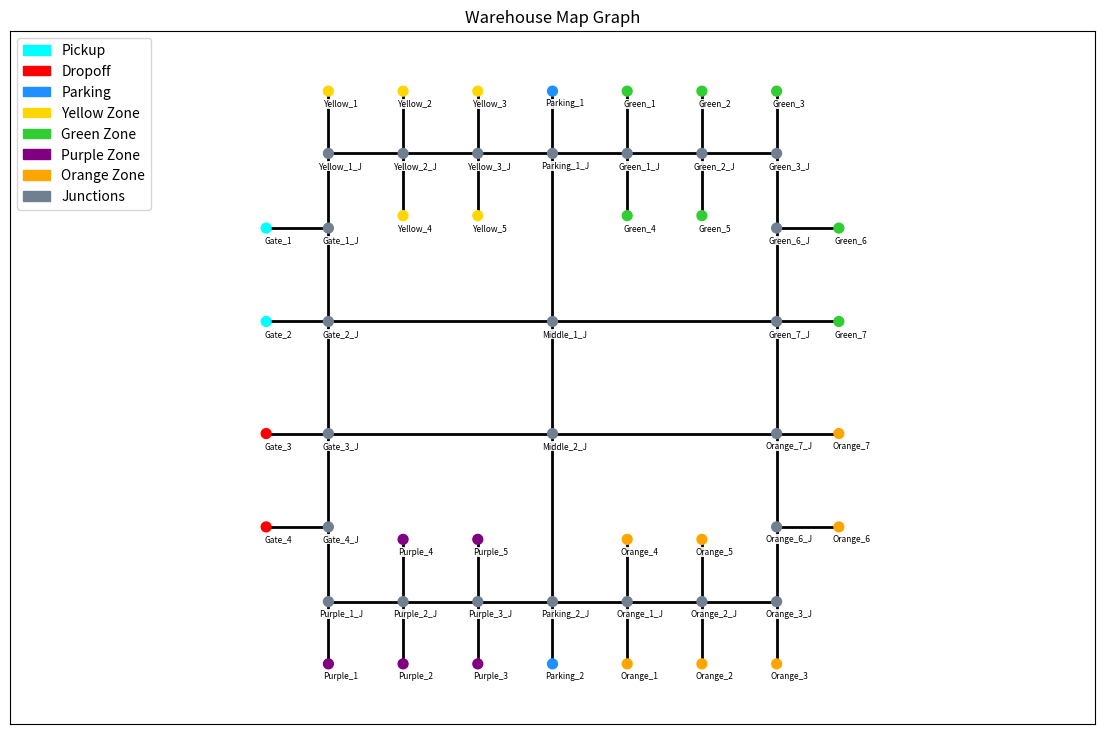

This chart was generated by the following Python code:
import networkx as nx
import matplotlib.pyplot as plt

G = nx.Graph()

# -----------------------------
# NODES (using a 0-100 grid system)
# -----------------------------
nodes = {

    # Gate 1-4
    "Gate_1": (8, 30), "Gate_2": (8, 45),
    "Gate_3": (8, 63), "Gate_4": (8, 78), 
    
    # Parking 1 and 2
    "Parking_1": (54, 8), "Parking_2": (54, 100), "Parking_1_J": (54, 18), "Parking_2_J": (54, 90), 
   
    # Joints
    "Gate_1_J": (18, 30), "Gate_2_J": (18, 45), "Gate_3_J": (18, 63), "Gate_4_J": (18, 78),
    "Middle_1_J": (54, 45), "Middle_2_J": (54, 63),

    # Yellow Boxes Area
    "Yellow_1": (18, 8), "Yellow_1_J": (18, 18), "Yellow_2": (30, 8), "Yellow_2_J": (30, 18),
    "Yellow_3": (42, 8), "Yellow_3_J": (42, 18), "Yellow_4": (30, 28), "Yellow_5": (42, 28),

    # Purple Boxes Area
    "Purple_1": (18, 100), "Purple_1_J": (18, 90), "Purple_2": (30, 100), "Purple_2_J": (30, 90),
    "Purple_3": (42, 100), "Purple_3_J": (42, 90), "Purple_4": (30, 80), "Purple_5": (42, 80),
   
    # Green Boxes Area
    "Green_1": (66, 8), "Green_1_J": (66, 18), "Green_2": (78, 8), "Green_2_J": (78, 18),
    "Green_3": (90, 8), "Green_3_J": (90, 18), "Green_4": (66, 28), "Green_5": (78, 28),
    "Green_6": (100, 30), "Green_6_J": (90, 30), "Green_7": (100, 45), "Green_7_J": (90, 45),

    # Orange Boxes Area
    "Orange_1": (66, 100), "Orange_1_J": (66, 90), "Orange_2": (78, 100), "Orange_2_J": (78, 90),
    "Orange_3": (90, 100), "Orange_3_J": (90, 90), "Orange_4": (66, 80), "Orange_5": (78, 80),
    "Orange_6": (100, 78), "Orange_6_J": (90, 78), "Orange_7": (100, 63), "Orange_7_J": (90, 63),
}

for n, pos in nodes.items():
    G.add_node(n, pos=pos)

# -----------------------------
# EDGES (Mapping the black lines)
# -----------------------------
edges = [

    # -----------------------------
    # Gate Connections
    # -----------------------------
    ("Gate_1", "Gate_1_J"),
    ("Gate_2", "Gate_2_J"),
    ("Gate_3", "Gate_3_J"),
    ("Gate_4", "Gate_4_J"),

    # -----------------------------
    # Left Vertical Road
    # -----------------------------
    ("Yellow_1_J", "Gate_1_J"),
    ("Gate_1_J", "Gate_2_J"),
    ("Gate_2_J", "Gate_3_J"),
    ("Gate_3_J", "Gate_4_J"),
    ("Gate_4_J", "Purple_1_J"),

    # -----------------------------
    # Middle Vertical Road
    # -----------------------------
    ("Yellow_3_J", "Parking_1_J"),
    ("Parking_1_J", "Middle_1_J"),
    ("Middle_1_J", "Middle_2_J"),
    ("Middle_2_J", "Parking_2_J"),
    ("Parking_2_J", "Purple_3_J"),

    # -----------------------------
    # Right Vertical Road
    # -----------------------------
    ("Green_3_J", "Green_6_J"),
    ("Green_6_J", "Green_7_J"),
    ("Green_7_J", "Orange_7_J"),
    ("Orange_7_J", "Orange_6_J"),
    ("Orange_6_J", "Orange_3_J"),

    # -----------------------------
    # Top Horizontal Road
    # -----------------------------
    ("Yellow_1_J", "Yellow_2_J"),
    ("Yellow_2_J", "Yellow_3_J"),
    ("Yellow_3_J", "Parking_1_J"),
    ("Parking_1_J", "Green_1_J"),
    ("Green_1_J", "Green_2_J"),
    ("Green_2_J", "Green_3_J"),

    # -----------------------------
    # Middle Horizontal Road
    # -----------------------------
    ("Gate_2_J", "Middle_1_J"),
    ("Middle_1_J", "Green_7_J"),

    # -----------------------------
    # Lower Middle Horizontal Road
    # -----------------------------
    ("Gate_3_J", "Middle_2_J"),
    ("Middle_2_J", "Orange_7_J"),

    # -----------------------------
    # Bottom Horizontal Road
    # -----------------------------
    ("Purple_1_J", "Purple_2_J"),
    ("Purple_2_J", "Purple_3_J"),
    ("Purple_3_J", "Parking_2_J"),
    ("Parking_2_J", "Orange_1_J"),
    ("Orange_1_J", "Orange_2_J"),
    ("Orange_2_J", "Orange_3_J"),

    # -----------------------------
    # Parking Connections
    # -----------------------------
    ("Parking_1", "Parking_1_J"),
    ("Parking_2", "Parking_2_J"),

    # -----------------------------
    # Yellow Area Connections
    # -----------------------------
    ("Yellow_1", "Yellow_1_J"),
    ("Yellow_2", "Yellow_2_J"),
    ("Yellow_3", "Yellow_3_J"),

    ("Yellow_4", "Yellow_2_J"),
    ("Yellow_5", "Yellow_3_J"),

    # -----------------------------
    # Purple Area Connections
    # -----------------------------
    ("Purple_1", "Purple_1_J"),
    ("Purple_2", "Purple_2_J"),
    ("Purple_3", "Purple_3_J"),

    ("Purple_4", "Purple_2_J"),
    ("Purple_5", "Purple_3_J"),

    # -----------------------------
    # Green Area Connections
    # -----------------------------
    ("Green_1", "Green_1_J"),
    ("Green_2", "Green_2_J"),
    ("Green_3", "Green_3_J"),

    ("Green_4", "Green_1_J"),
    ("Green_5", "Green_2_J"),

    ("Green_6", "Green_6_J"),
    ("Green_7", "Green_7_J"),

    # -----------------------------
    # Orange Area Connections
    # -----------------------------
    ("Orange_1", "Orange_1_J"),
    ("Orange_2", "Orange_2_J"),
    ("Orange_3", "Orange_3_J"),

    ("Orange_4", "Orange_1_J"),
    ("Orange_5", "Orange_2_J"),

    ("Orange_6", "Orange_6_J"),
    ("Orange_7", "Orange_7_J"),
]

# -----------------------------
# 📏 DISTANCE FUNCTION (Manhattan)
# -----------------------------
def manhattan_dist(a, b):
    x1, y1 = nodes[a]
    x2, y2 = nodes[b]
    return abs(x1 - x2) + abs(y1 - y2)

# -----------------------------
# 🔗 ADD WEIGHTED EDGES
# -----------------------------
for u, v in edges:
    G.add_edge(u, v, weight=manhattan_dist(u, v))
    
pos = nx.get_node_attributes(G, 'pos')

plt.figure(figsize=(14, 9))

# -----------------------------
# 🎨 COLOR GROUPS
# -----------------------------
pickup_nodes = ["Gate_1", "Gate_2"]
drop_nodes = ["Gate_3", "Gate_4"]

orange_nodes = [n for n in G.nodes if n.startswith("Orange")]
yellow_nodes = [n for n in G.nodes if n.startswith("Yellow")]
green_nodes = [n for n in G.nodes if n.startswith("Green")]
purle_nodes = [n for n in G.nodes if n.startswith("Purple")]
parking_nodes = [n for n in G.nodes if n.startswith("Parking")]

# everything else = backbone / junction
node_colors = []

for node in G.nodes():
    if "_J" in node:   # 🔥 FORCE ALL *_J TO RED
        node_colors.append("slategray")
    elif node in pickup_nodes:
        node_colors.append("cyan")
    elif node in drop_nodes:
        node_colors.append("red")
    elif node in yellow_nodes:
        node_colors.append("gold")
    elif node in green_nodes:
        node_colors.append("limegreen")
    elif node in purle_nodes:
        node_colors.append("purple")
    elif node in orange_nodes:
        node_colors.append("orange")
    elif node in parking_nodes:
        node_colors.append("dodgerblue")
    else:
        node_colors.append("slategray")  # main graph

# -----------------------------
# DRAW GRAPH
# -----------------------------
nx.draw_networkx_edges(G, pos, width=2, edge_color="black")
nx.draw_networkx_nodes(G, pos, node_color=node_colors, node_size=50)
# -----------------------------
# 🧹 SMART LABEL SYSTEM
# -----------------------------

# show ALL labels but readable
label_pos = {}

for k, (x, y) in pos.items():
    label_pos[k] = (x + 2, y + 2)

nx.draw_networkx_labels(
    G,
    label_pos,
    font_size=6,
    bbox=dict(
        facecolor="white",
        edgecolor="none",
        alpha=0.9,
        pad=0.3
    )
)
# -----------------------------
# ✨ CLEAN FRAME
# -----------------------------
xs = [x for x, y in pos.values()]
ys = [y for x, y in pos.values()]

plt.xlim(min(xs) - 5, max(xs) + 5)
plt.ylim(min(ys) - 5, max(ys) + 5)

plt.title("Warehouse Map Graph")
plt.axis("equal")
plt.grid(False)

# -----------------------------
# 🧾 LEGEND
# -----------------------------
import matplotlib.patches as mpatches

legend = [
    mpatches.Patch(color='cyan', label='Pickup'),
    mpatches.Patch(color='red', label='Dropoff'),
    mpatches.Patch(color='dodgerblue', label='Parking'),
    mpatches.Patch(color='gold', label='Yellow Zone'),
    mpatches.Patch(color='limegreen', label='Green Zone'),
    mpatches.Patch(color='purple', label='Purple Zone'),
    mpatches.Patch(color='orange', label='Orange Zone'),
    mpatches.Patch(color='slategray', label='Junctions'),
]

plt.legend(handles=legend, loc='upper left')

plt.gca().invert_yaxis()
# plt.savefig("new_warehouse_map.png", dpi=300, bbox_inches='tight')
# plt.show()
# plt.close()
